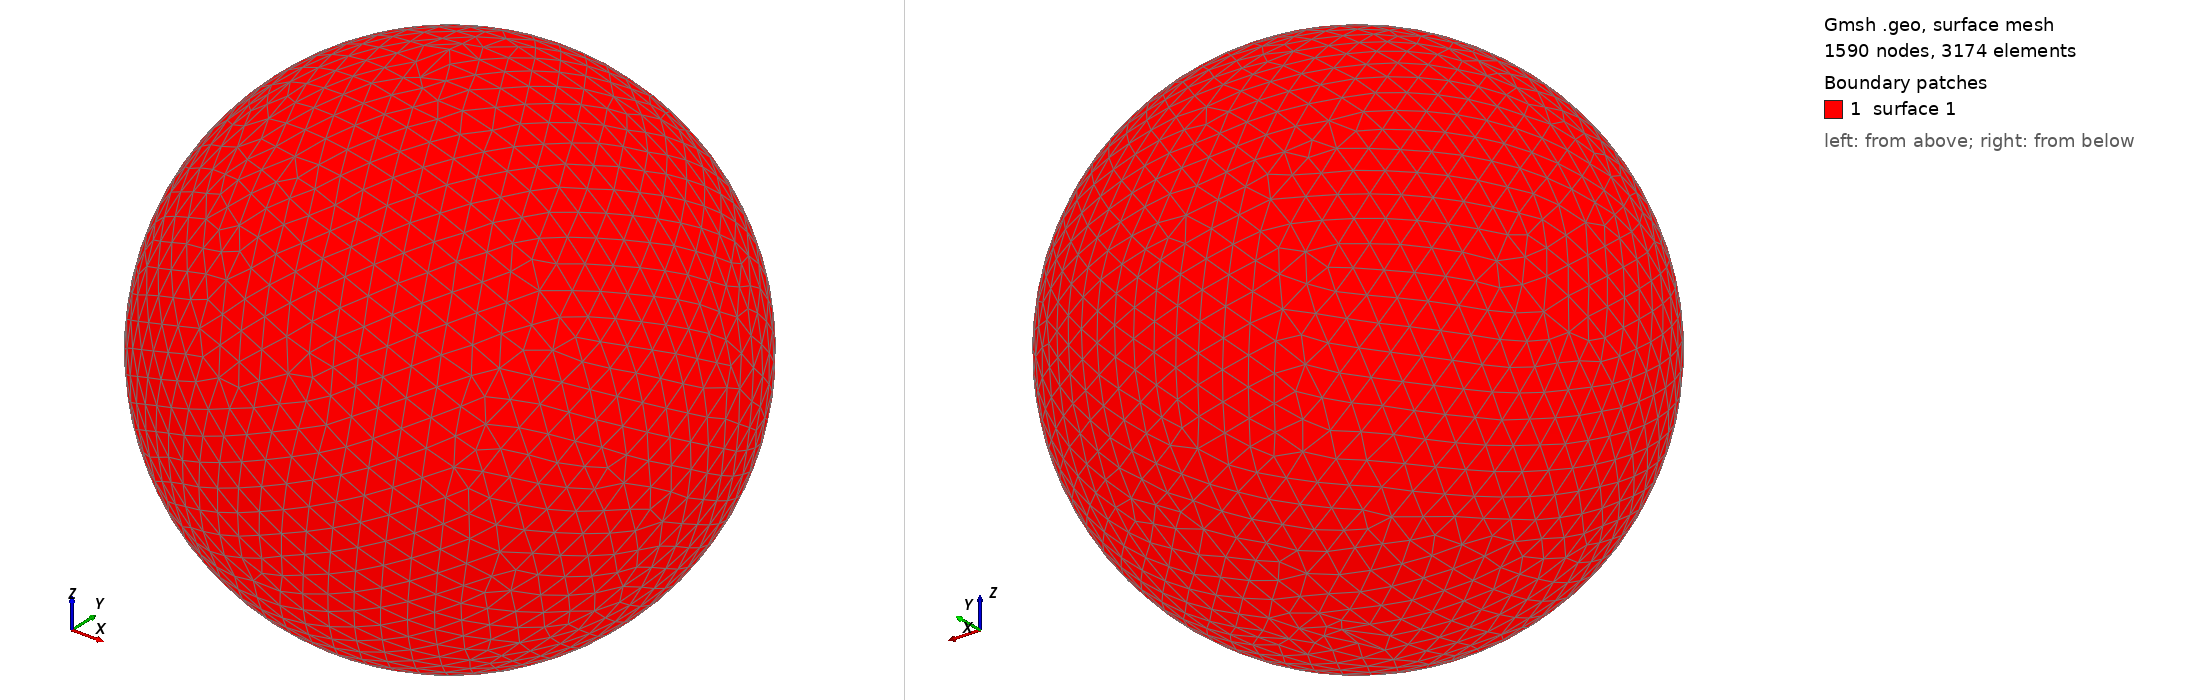

Gmsh geometry script, surface-meshed: 1590 nodes, 3174 surface elements. Boundary patches (legend numbers): 1 surface 1. Left view from above one corner, right view from below the opposite corner. The script declares no physical surfaces, so the legend lists its geometric surfaces. The drawing asked Gmsh for element sizes between 1% and 20% of the model's largest extent; the script's own settings can give other sizes.

=== shot2846.geo (drawn) ===
SetFactory("OpenCASCADE");
Point(1) = {0,0,0,0};
Sphere(1) = {0,0,0,0.86050000};
MeshSize{ PointsOf{ Surface{:}; } } = 0.086050000;
Mesh.ElementOrder=1;
Mesh.Format=39;
